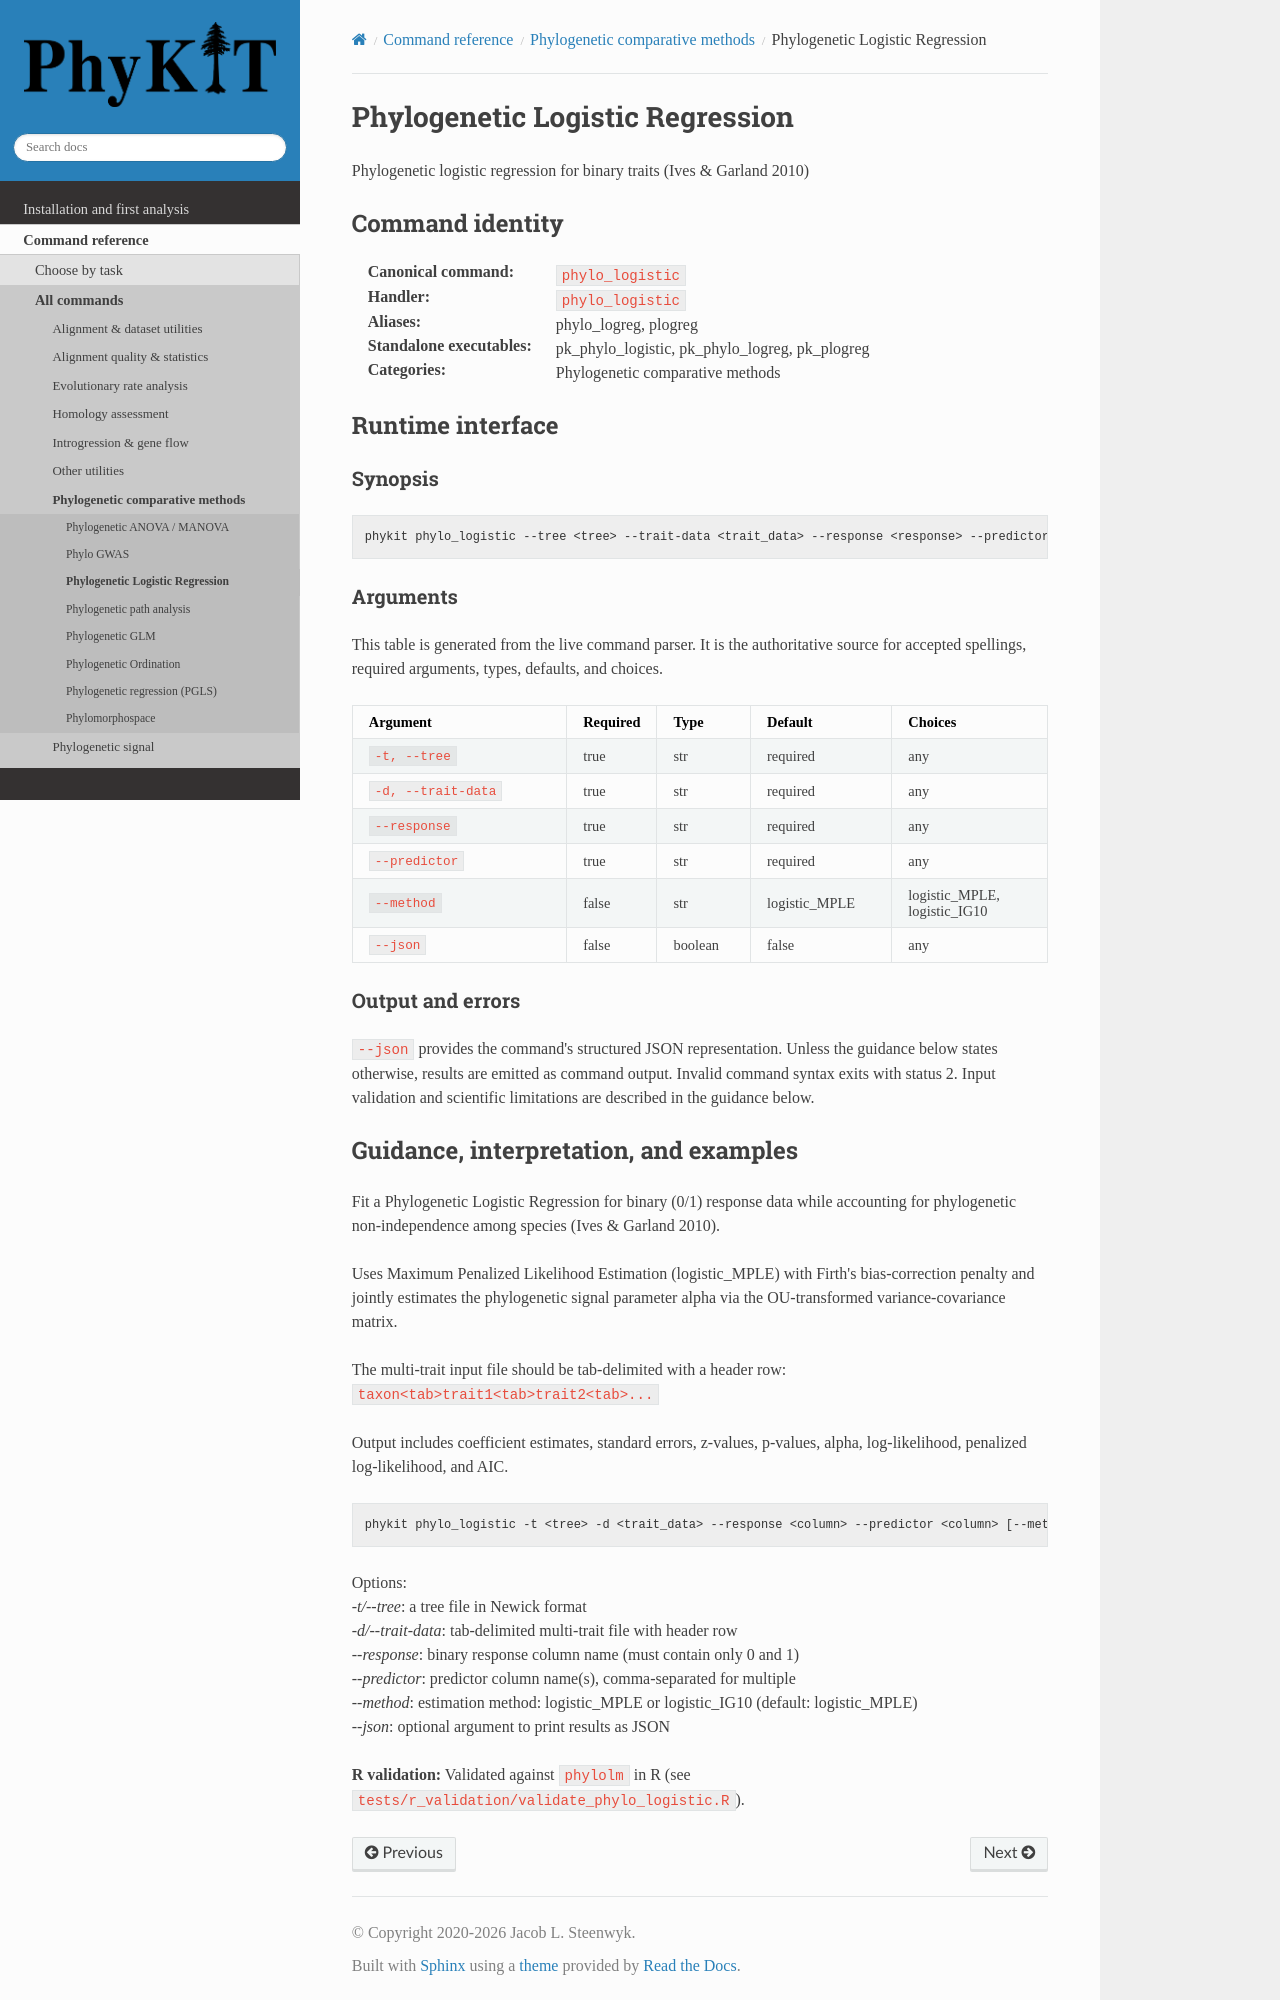

repository: JLSteenwyk/PhyKIT · page: reference/commands/phylo_logistic.html · generator: sphinx

.. _cmd-phylo_logistic:
.. _command-phylo_logistic:

Phylogenetic Logistic Regression
================================

Phylogenetic logistic regression for binary traits (Ives & Garland 2010)

Command identity
----------------

:Canonical command: ``phylo_logistic``
:Handler: ``phylo_logistic``
:Aliases: phylo_logreg, plogreg
:Standalone executables: pk_phylo_logistic, pk_phylo_logreg, pk_plogreg
:Categories: Phylogenetic comparative methods

Runtime interface
-----------------

.. include:: /_generated/commands/phylo_logistic.inc
